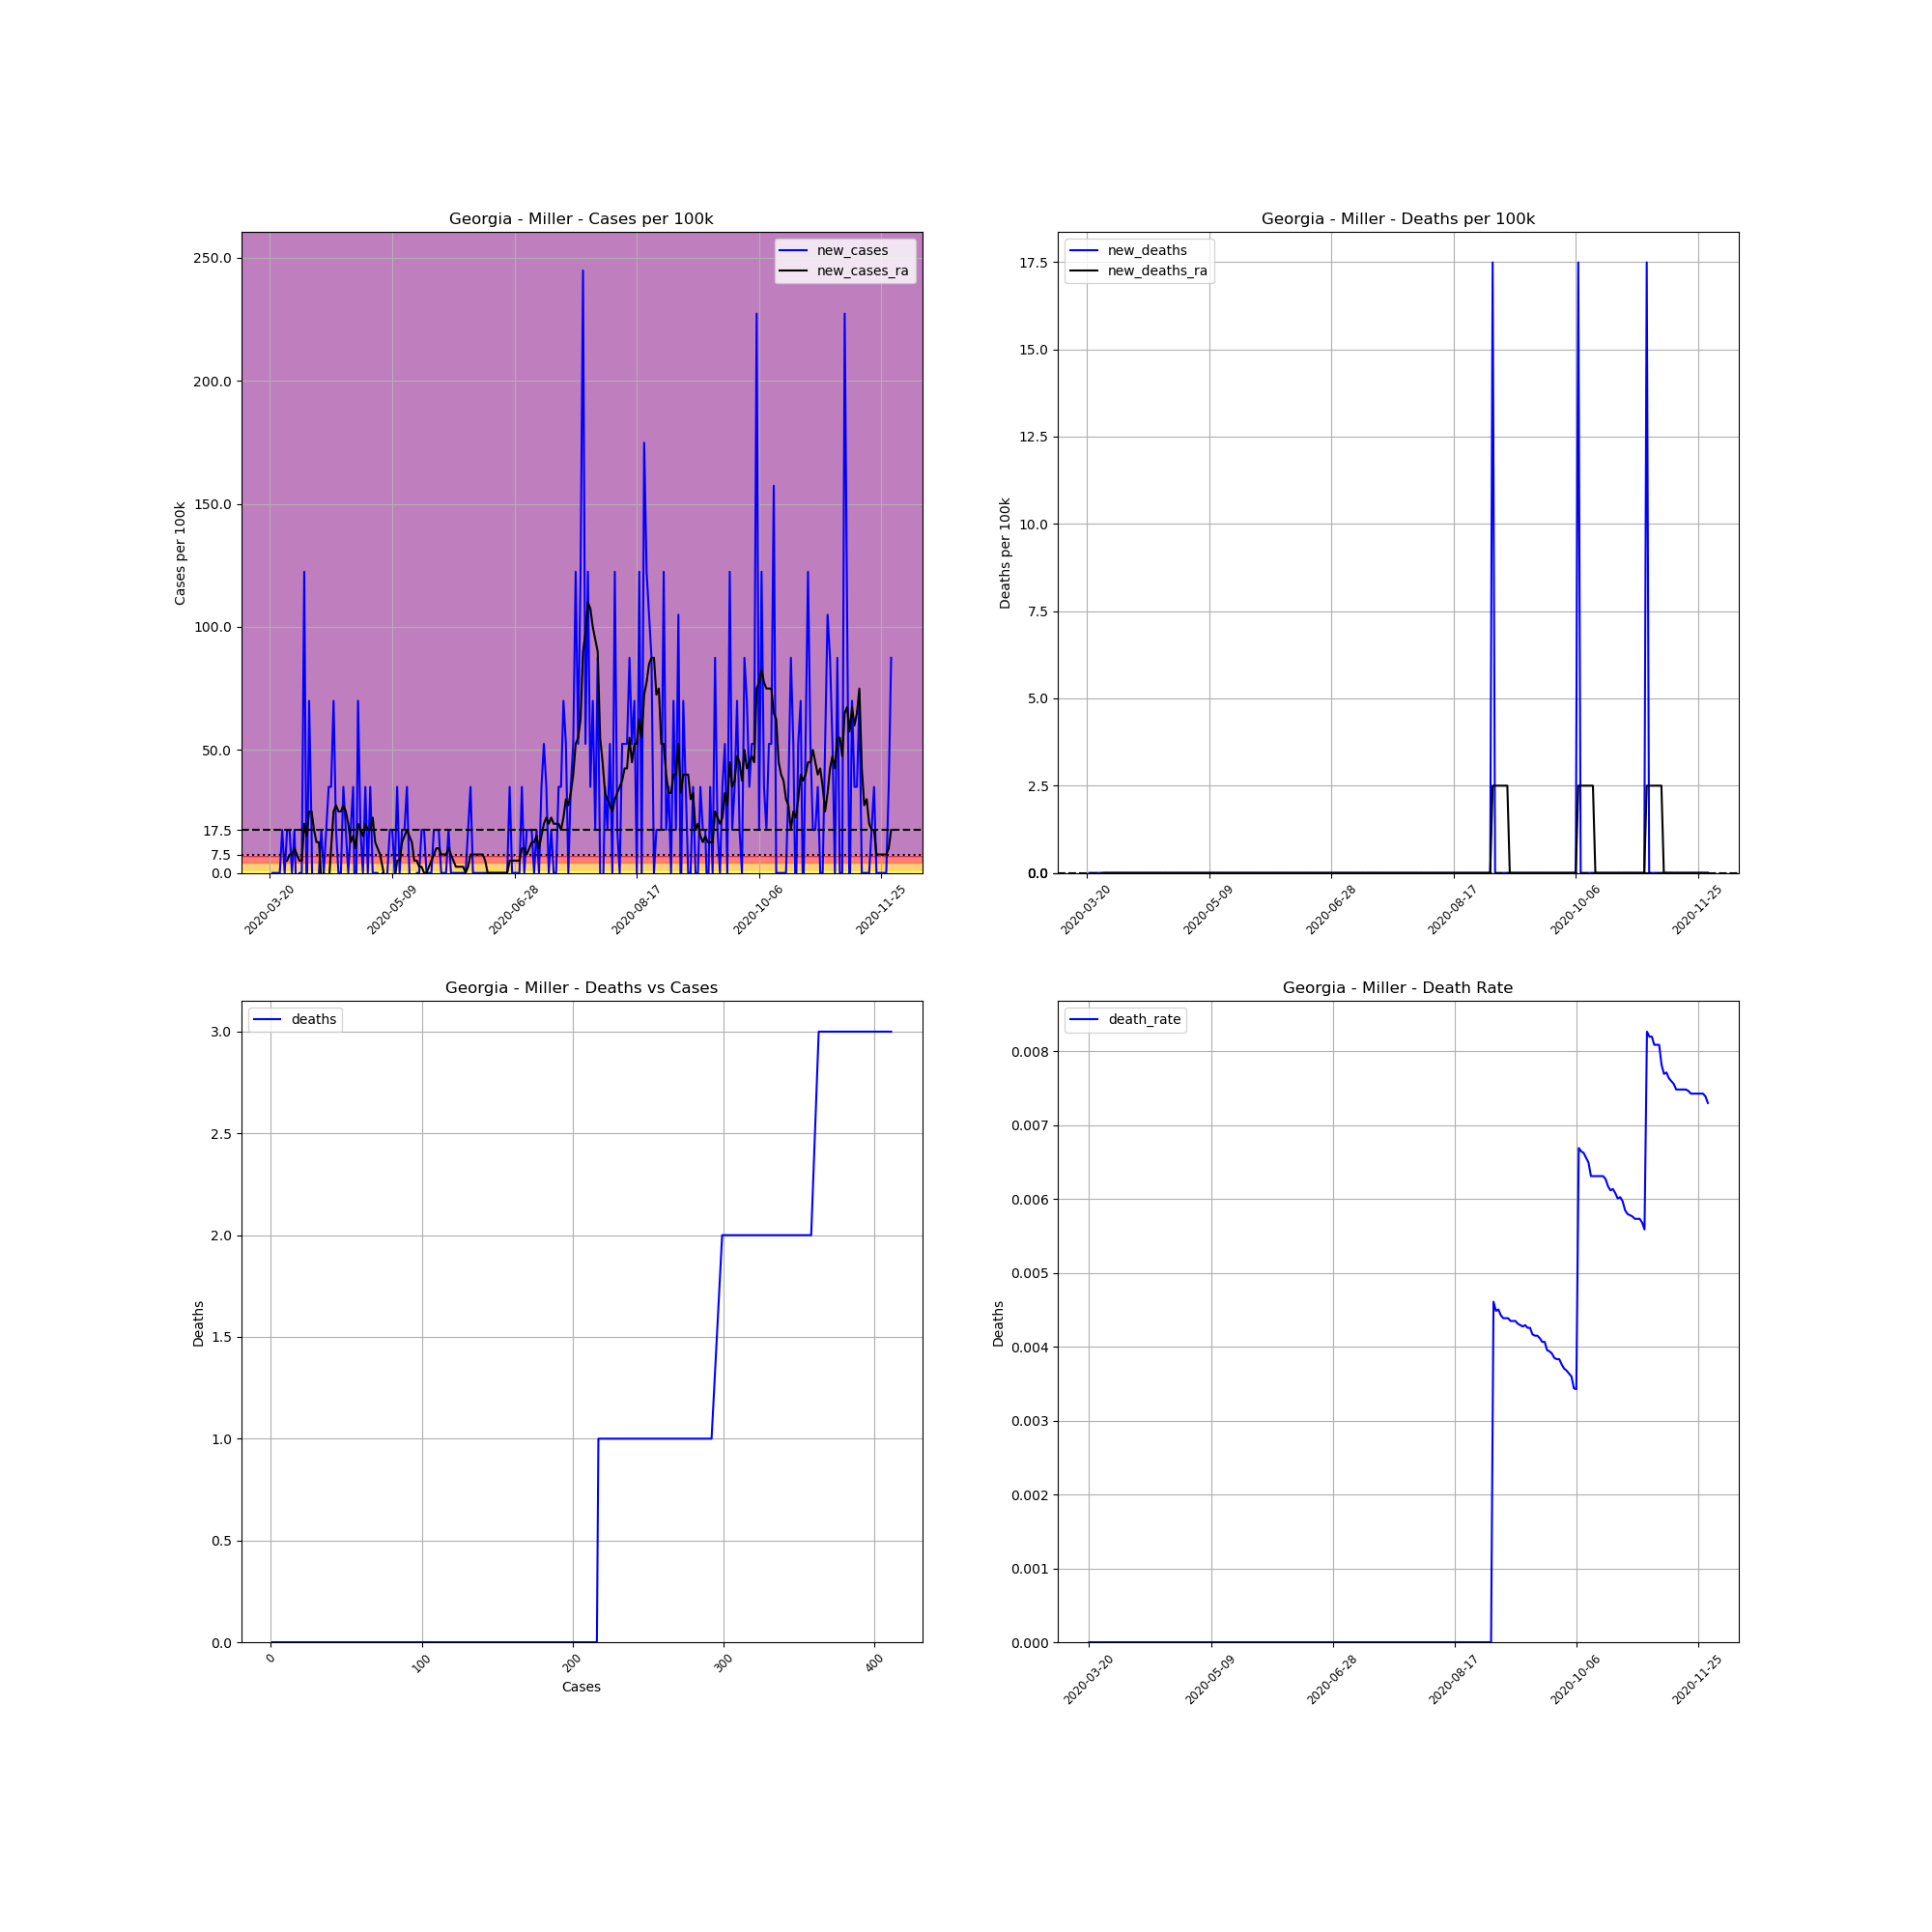

Source data for this figure (header and first rows):
, date, county, state, fips, cases, deaths, COUNTY, STNAME, CTYNAME, POPESTIMATE2019, cases_per_100k, deaths_per_100k, death_rate, new_cases, new_deaths, new_cases_ra, new_deaths_ra
202196, 2020-03-20, Miller, Georgia, 13201, 1, 0.0, 201, Georgia, Miller, 5718, 17.49, 0.0, 0.0, , , , 
202197, 2020-03-21, Miller, Georgia, 13201, 1, 0.0, 201, Georgia, Miller, 5718, 17.49, 0.0, 0.0, 0.0, 0.0, , 
202198, 2020-03-22, Miller, Georgia, 13201, 1, 0.0, 201, Georgia, Miller, 5718, 17.49, 0.0, 0.0, 0.0, 0.0, , 
202199, 2020-03-23, Miller, Georgia, 13201, 1, 0.0, 201, Georgia, Miller, 5718, 17.49, 0.0, 0.0, 0.0, 0.0, , 
202200, 2020-03-24, Miller, Georgia, 13201, 1, 0.0, 201, Georgia, Miller, 5718, 17.49, 0.0, 0.0, 0.0, 0.0, , 
202201, 2020-03-25, Miller, Georgia, 13201, 2, 0.0, 201, Georgia, Miller, 5718, 34.98, 0.0, 0.0, 17.49, 0.0, , 
202202, 2020-03-26, Miller, Georgia, 13201, 2, 0.0, 201, Georgia, Miller, 5718, 34.98, 0.0, 0.0, 0.0, 0.0, , 
202203, 2020-03-27, Miller, Georgia, 13201, 3, 0.0, 201, Georgia, Miller, 5718, 52.47, 0.0, 0.0, 17.49, 0.0, 4.997, 0.0
202204, 2020-03-28, Miller, Georgia, 13201, 4, 0.0, 201, Georgia, Miller, 5718, 69.95, 0.0, 0.0, 17.49, 0.0, 7.495, 0.0
202205, 2020-03-29, Miller, Georgia, 13201, 4, 0.0, 201, Georgia, Miller, 5718, 69.95, 0.0, 0.0, 0.0, 0.0, 7.495, 0.0
202206, 2020-03-30, Miller, Georgia, 13201, 5, 0.0, 201, Georgia, Miller, 5718, 87.44, 0.0, 0.0, 17.49, 0.0, 9.994, 0.0
202207, 2020-03-31, Miller, Georgia, 13201, 4, 0.0, 201, Georgia, Miller, 5718, 69.95, 0.0, 0.0, -17.49, 0.0, 7.495, 0.0
202208, 2020-04-01, Miller, Georgia, 13201, 4, 0.0, 201, Georgia, Miller, 5718, 69.95, 0.0, 0.0, 0.0, 0.0, 4.997, 0.0
202209, 2020-04-02, Miller, Georgia, 13201, 4, 0.0, 201, Georgia, Miller, 5718, 69.95, 0.0, 0.0, 0.0, 0.0, 4.997, 0.0
202210, 2020-04-03, Miller, Georgia, 13201, 11, 0.0, 201, Georgia, Miller, 5718, 192.4, 0.0, 0.0, 122.4, 0.0, 19.99, 0.0
202211, 2020-04-04, Miller, Georgia, 13201, 10, 0.0, 201, Georgia, Miller, 5718, 174.9, 0.0, 0.0, -17.49, 0.0, 14.99, 0.0
202212, 2020-04-05, Miller, Georgia, 13201, 14, 0.0, 201, Georgia, Miller, 5718, 244.8, 0.0, 0.0, 69.95, 0.0, 24.98, 0.0
202213, 2020-04-06, Miller, Georgia, 13201, 15, 0.0, 201, Georgia, Miller, 5718, 262.3, 0.0, 0.0, 17.49, 0.0, 24.98, 0.0
202214, 2020-04-07, Miller, Georgia, 13201, 11, 0.0, 201, Georgia, Miller, 5718, 192.4, 0.0, 0.0, -69.95, 0.0, 17.49, 0.0
202215, 2020-04-08, Miller, Georgia, 13201, 9, 0.0, 201, Georgia, Miller, 5718, 157.4, 0.0, 0.0, -34.98, 0.0, 12.49, 0.0
202216, 2020-04-09, Miller, Georgia, 13201, 9, 0.0, 201, Georgia, Miller, 5718, 157.4, 0.0, 0.0, 0.0, 0.0, 12.49, 0.0
202217, 2020-04-10, Miller, Georgia, 13201, 10, 0.0, 201, Georgia, Miller, 5718, 174.9, 0.0, 0.0, 17.49, 0.0, -2.498, 0.0
202218, 2020-04-11, Miller, Georgia, 13201, 10, 0.0, 201, Georgia, Miller, 5718, 174.9, 0.0, 0.0, 0.0, 0.0, -4.0602442043434294e-15, 0.0
202219, 2020-04-12, Miller, Georgia, 13201, 11, 0.0, 201, Georgia, Miller, 5718, 192.4, 0.0, 0.0, 17.49, 0.0, -7.495, 0.0
202220, 2020-04-13, Miller, Georgia, 13201, 13, 0.0, 201, Georgia, Miller, 5718, 227.4, 0.0, 0.0, 34.98, 0.0, -4.997, 0.0
202221, 2020-04-14, Miller, Georgia, 13201, 15, 0.0, 201, Georgia, Miller, 5718, 262.3, 0.0, 0.0, 34.98, 0.0, 9.994, 0.0
202222, 2020-04-15, Miller, Georgia, 13201, 19, 0.0, 201, Georgia, Miller, 5718, 332.3, 0.0, 0.0, 69.95, 0.0, 24.98, 0.0
202223, 2020-04-16, Miller, Georgia, 13201, 20, 0.0, 201, Georgia, Miller, 5718, 349.8, 0.0, 0.0, 17.49, 0.0, 27.48, 0.0
202224, 2020-04-17, Miller, Georgia, 13201, 20, 0.0, 201, Georgia, Miller, 5718, 349.8, 0.0, 0.0, 0.0, 0.0, 24.98, 0.0
202225, 2020-04-18, Miller, Georgia, 13201, 20, 0.0, 201, Georgia, Miller, 5718, 349.8, 0.0, 0.0, 0.0, 0.0, 24.98, 0.0
202226, 2020-04-19, Miller, Georgia, 13201, 22, 0.0, 201, Georgia, Miller, 5718, 384.7, 0.0, 0.0, 34.98, 0.0, 27.48, 0.0
202227, 2020-04-20, Miller, Georgia, 13201, 23, 0.0, 201, Georgia, Miller, 5718, 402.2, 0.0, 0.0, 17.49, 0.0, 24.98, 0.0
202228, 2020-04-21, Miller, Georgia, 13201, 23, 0.0, 201, Georgia, Miller, 5718, 402.2, 0.0, 0.0, 0.0, 0.0, 19.99, 0.0
202229, 2020-04-22, Miller, Georgia, 13201, 24, 0.0, 201, Georgia, Miller, 5718, 419.7, 0.0, 0.0, 17.49, 0.0, 12.49, 0.0
202230, 2020-04-23, Miller, Georgia, 13201, 26, 0.0, 201, Georgia, Miller, 5718, 454.7, 0.0, 0.0, 34.98, 0.0, 14.99, 0.0
202231, 2020-04-24, Miller, Georgia, 13201, 24, 0.0, 201, Georgia, Miller, 5718, 419.7, 0.0, 0.0, -34.98, 0.0, 9.994, 0.0
202232, 2020-04-25, Miller, Georgia, 13201, 28, 0.0, 201, Georgia, Miller, 5718, 489.7, 0.0, 0.0, 69.95, 0.0, 19.99, 0.0
202233, 2020-04-26, Miller, Georgia, 13201, 29, 0.0, 201, Georgia, Miller, 5718, 507.2, 0.0, 0.0, 17.49, 0.0, 17.49, 0.0
202234, 2020-04-27, Miller, Georgia, 13201, 29, 0.0, 201, Georgia, Miller, 5718, 507.2, 0.0, 0.0, 0.0, 0.0, 14.99, 0.0
202235, 2020-04-28, Miller, Georgia, 13201, 31, 0.0, 201, Georgia, Miller, 5718, 542.1, 0.0, 0.0, 34.98, 0.0, 19.99, 0.0
202236, 2020-04-29, Miller, Georgia, 13201, 31, 0.0, 201, Georgia, Miller, 5718, 542.1, 0.0, 0.0, 0.0, 0.0, 17.49, 0.0
202237, 2020-04-30, Miller, Georgia, 13201, 33, 0.0, 201, Georgia, Miller, 5718, 577.1, 0.0, 0.0, 34.98, 0.0, 17.49, 0.0
202238, 2020-05-01, Miller, Georgia, 13201, 33, 0.0, 201, Georgia, Miller, 5718, 577.1, 0.0, 0.0, 0.0, 0.0, 22.49, 0.0
202239, 2020-05-02, Miller, Georgia, 13201, 33, 0.0, 201, Georgia, Miller, 5718, 577.1, 0.0, 0.0, 0.0, 0.0, 12.49, 0.0
202240, 2020-05-03, Miller, Georgia, 13201, 33, 0.0, 201, Georgia, Miller, 5718, 577.1, 0.0, 0.0, 0.0, 0.0, 9.994, 0.0
202241, 2020-05-04, Miller, Georgia, 13201, 32, 0.0, 201, Georgia, Miller, 5718, 559.6, 0.0, 0.0, -17.49, 0.0, 7.495, 0.0
202242, 2020-05-05, Miller, Georgia, 13201, 32, 0.0, 201, Georgia, Miller, 5718, 559.6, 0.0, 0.0, 0.0, 0.0, 2.498, 0.0
202243, 2020-05-06, Miller, Georgia, 13201, 30, 0.0, 201, Georgia, Miller, 5718, 524.7, 0.0, 0.0, -34.98, 0.0, -2.498, 0.0
202244, 2020-05-07, Miller, Georgia, 13201, 30, 0.0, 201, Georgia, Miller, 5718, 524.7, 0.0, 0.0, 0.0, 0.0, -7.495, 0.0
202245, 2020-05-08, Miller, Georgia, 13201, 31, 0.0, 201, Georgia, Miller, 5718, 542.1, 0.0, 0.0, 17.49, 0.0, -4.997, 0.0
202246, 2020-05-09, Miller, Georgia, 13201, 32, 0.0, 201, Georgia, Miller, 5718, 559.6, 0.0, 0.0, 17.49, 0.0, -2.498, 0.0
202247, 2020-05-10, Miller, Georgia, 13201, 32, 0.0, 201, Georgia, Miller, 5718, 559.6, 0.0, 0.0, 0.0, 0.0, -2.498, 0.0
202248, 2020-05-11, Miller, Georgia, 13201, 34, 0.0, 201, Georgia, Miller, 5718, 594.6, 0.0, 0.0, 34.98, 0.0, 4.997, 0.0
202249, 2020-05-12, Miller, Georgia, 13201, 34, 0.0, 201, Georgia, Miller, 5718, 594.6, 0.0, 0.0, 0.0, 0.0, 4.997, 0.0
202250, 2020-05-13, Miller, Georgia, 13201, 35, 0.0, 201, Georgia, Miller, 5718, 612.1, 0.0, 0.0, 17.49, 0.0, 12.49, 0.0
202251, 2020-05-14, Miller, Georgia, 13201, 36, 0.0, 201, Georgia, Miller, 5718, 629.6, 0.0, 0.0, 17.49, 0.0, 14.99, 0.0
202252, 2020-05-15, Miller, Georgia, 13201, 38, 0.0, 201, Georgia, Miller, 5718, 664.6, 0.0, 0.0, 34.98, 0.0, 17.49, 0.0
202253, 2020-05-16, Miller, Georgia, 13201, 38, 0.0, 201, Georgia, Miller, 5718, 664.6, 0.0, 0.0, 0.0, 0.0, 14.99, 0.0
202254, 2020-05-17, Miller, Georgia, 13201, 37, 0.0, 201, Georgia, Miller, 5718, 647.1, 0.0, 0.0, -17.49, 0.0, 12.49, 0.0
202255, 2020-05-18, Miller, Georgia, 13201, 36, 0.0, 201, Georgia, Miller, 5718, 629.6, 0.0, 0.0, -17.49, 0.0, 4.997, 0.0
... 195 more rows
